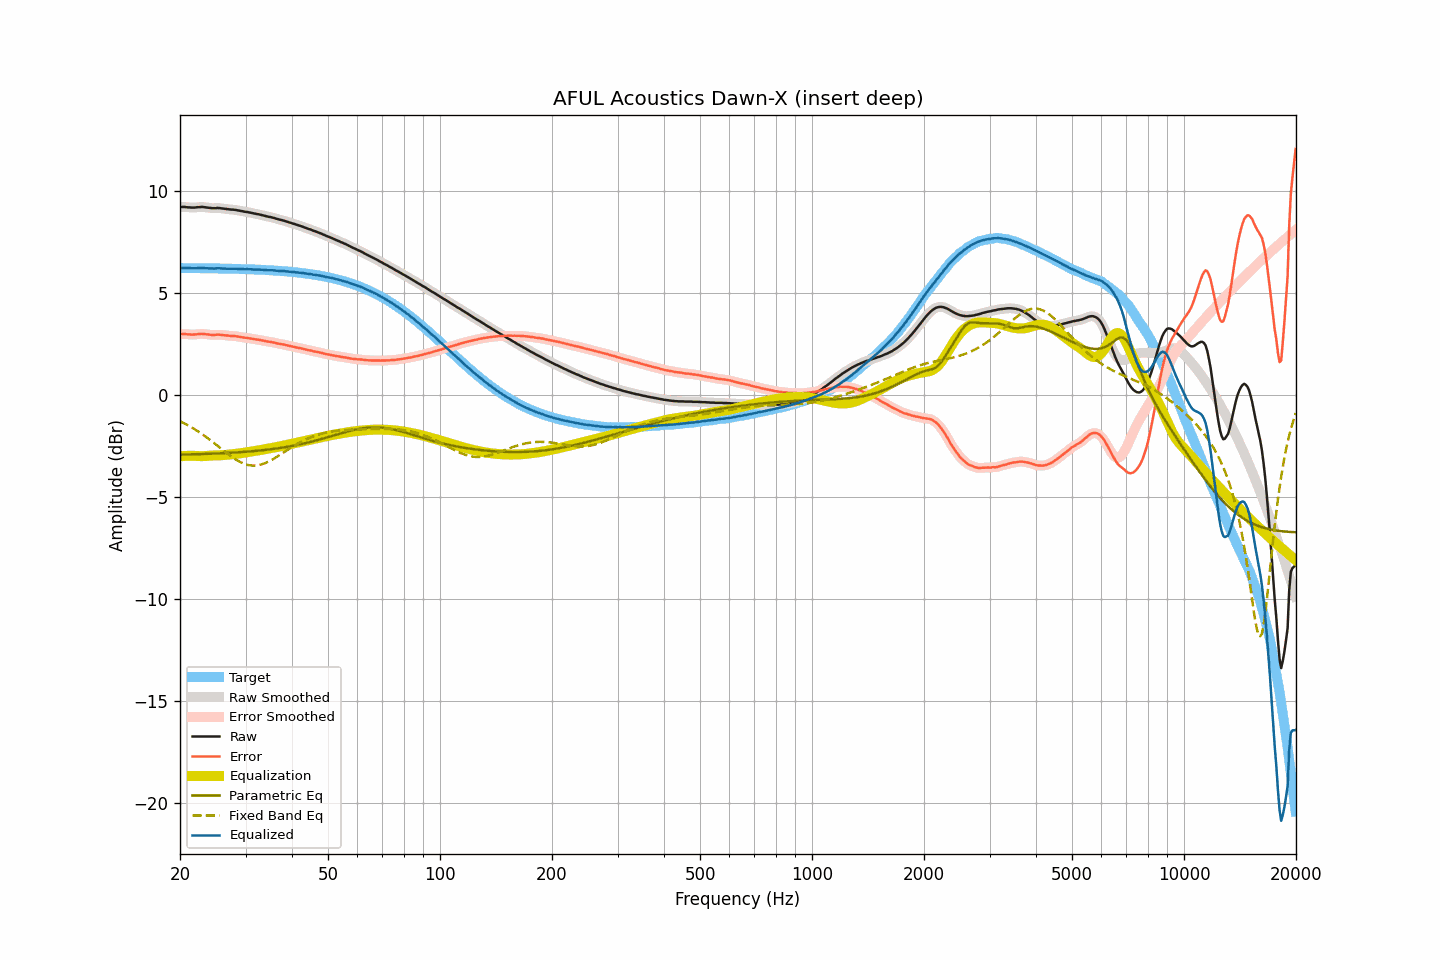

Data behind this chart, as committed beside it:
frequency, raw, smoothed, error, error_smoothed, equalization, parametric_eq, fixed_band_eq, equalized_raw, equalized_smoothed, target
20.00, 9.23, 9.23, 2.99, 3.00, -3.00, -2.92, -1.28, 6.23, 6.23, 6.24
20.20, 9.23, 9.23, 3.00, 3.00, -3.00, -2.92, -1.32, 6.24, 6.24, 6.24
20.40, 9.23, 9.23, 3.00, 3.00, -2.99, -2.92, -1.36, 6.24, 6.24, 6.24
20.61, 9.23, 9.23, 3.00, 2.99, -2.99, -2.92, -1.40, 6.25, 6.24, 6.24
20.81, 9.22, 9.22, 2.99, 2.99, -2.98, -2.91, -1.44, 6.24, 6.24, 6.23
21.02, 9.21, 9.22, 2.98, 2.98, -2.98, -2.91, -1.48, 6.23, 6.24, 6.23
21.23, 9.21, 9.21, 2.98, 2.98, -2.98, -2.91, -1.53, 6.23, 6.23, 6.23
21.44, 9.20, 9.20, 2.97, 2.97, -2.98, -2.91, -1.57, 6.23, 6.23, 6.23
21.66, 9.20, 9.20, 2.97, 2.97, -2.98, -2.91, -1.62, 6.22, 6.22, 6.23
21.87, 9.20, 9.21, 2.97, 2.97, -2.98, -2.90, -1.67, 6.22, 6.22, 6.23
22.09, 9.21, 9.21, 2.98, 2.98, -2.98, -2.90, -1.72, 6.23, 6.23, 6.23
22.31, 9.22, 9.22, 2.99, 2.99, -2.99, -2.90, -1.77, 6.23, 6.23, 6.23
22.54, 9.22, 9.23, 2.99, 3.00, -2.99, -2.90, -1.82, 6.23, 6.23, 6.23
22.76, 9.23, 9.23, 3.00, 3.00, -3.00, -2.89, -1.87, 6.24, 6.23, 6.23
22.99, 9.23, 9.23, 3.01, 3.00, -3.00, -2.89, -1.93, 6.24, 6.23, 6.23
23.22, 9.22, 9.22, 3.00, 3.00, -2.99, -2.89, -1.98, 6.23, 6.23, 6.23
23.45, 9.21, 9.21, 2.99, 2.99, -2.99, -2.89, -2.04, 6.23, 6.23, 6.22
23.69, 9.20, 9.20, 2.98, 2.98, -2.98, -2.88, -2.10, 6.22, 6.22, 6.22
23.92, 9.19, 9.19, 2.97, 2.97, -2.97, -2.88, -2.16, 6.22, 6.22, 6.22
24.16, 9.18, 9.18, 2.96, 2.96, -2.97, -2.88, -2.22, 6.21, 6.21, 6.22
24.40, 9.17, 9.17, 2.95, 2.95, -2.96, -2.87, -2.28, 6.21, 6.21, 6.22
24.65, 9.17, 9.17, 2.95, 2.95, -2.96, -2.87, -2.34, 6.21, 6.21, 6.22
24.89, 9.17, 9.18, 2.96, 2.96, -2.96, -2.87, -2.40, 6.21, 6.22, 6.22
25.14, 9.18, 9.18, 2.97, 2.96, -2.96, -2.86, -2.47, 6.22, 6.22, 6.22
25.39, 9.18, 9.18, 2.97, 2.96, -2.96, -2.86, -2.53, 6.23, 6.22, 6.21
25.65, 9.17, 9.17, 2.96, 2.96, -2.95, -2.86, -2.59, 6.22, 6.22, 6.21
25.91, 9.16, 9.16, 2.95, 2.95, -2.95, -2.85, -2.66, 6.21, 6.21, 6.21
26.16, 9.15, 9.15, 2.94, 2.94, -2.94, -2.85, -2.72, 6.21, 6.21, 6.21
26.43, 9.14, 9.14, 2.93, 2.93, -2.94, -2.85, -2.78, 6.21, 6.21, 6.21
26.69, 9.13, 9.13, 2.93, 2.93, -2.93, -2.84, -2.84, 6.20, 6.20, 6.21
26.96, 9.12, 9.12, 2.92, 2.92, -2.92, -2.84, -2.90, 6.20, 6.20, 6.20
27.23, 9.11, 9.11, 2.91, 2.91, -2.91, -2.83, -2.96, 6.20, 6.20, 6.20
27.50, 9.10, 9.11, 2.90, 2.90, -2.91, -2.83, -3.02, 6.20, 6.20, 6.20
27.77, 9.10, 9.10, 2.90, 2.90, -2.90, -2.82, -3.07, 6.20, 6.20, 6.20
28.05, 9.09, 9.09, 2.89, 2.89, -2.89, -2.82, -3.13, 6.20, 6.20, 6.20
28.33, 9.08, 9.08, 2.89, 2.89, -2.88, -2.81, -3.18, 6.20, 6.20, 6.20
28.62, 9.06, 9.07, 2.87, 2.87, -2.87, -2.81, -3.22, 6.19, 6.19, 6.19
28.90, 9.05, 9.05, 2.86, 2.86, -2.86, -2.80, -3.27, 6.19, 6.19, 6.19
29.19, 9.03, 9.03, 2.84, 2.85, -2.85, -2.80, -3.31, 6.18, 6.19, 6.19
29.48, 9.02, 9.02, 2.84, 2.83, -2.84, -2.79, -3.34, 6.19, 6.18, 6.19
29.78, 9.00, 9.01, 2.82, 2.82, -2.82, -2.79, -3.37, 6.18, 6.18, 6.18
30.08, 8.99, 8.99, 2.81, 2.81, -2.81, -2.78, -3.40, 6.18, 6.18, 6.18
30.38, 8.98, 8.98, 2.80, 2.80, -2.80, -2.77, -3.42, 6.18, 6.18, 6.18
30.68, 8.96, 8.97, 2.79, 2.79, -2.79, -2.77, -3.44, 6.17, 6.18, 6.18
30.99, 8.95, 8.95, 2.78, 2.78, -2.78, -2.76, -3.45, 6.18, 6.17, 6.17
31.30, 8.93, 8.93, 2.76, 2.76, -2.76, -2.75, -3.46, 6.17, 6.17, 6.17
31.61, 8.91, 8.92, 2.75, 2.75, -2.75, -2.75, -3.46, 6.16, 6.16, 6.17
31.93, 8.90, 8.90, 2.74, 2.74, -2.74, -2.74, -3.45, 6.16, 6.16, 6.16
32.24, 8.88, 8.89, 2.72, 2.73, -2.73, -2.73, -3.45, 6.16, 6.16, 6.16
32.57, 8.87, 8.87, 2.72, 2.71, -2.71, -2.72, -3.43, 6.16, 6.16, 6.16
32.89, 8.85, 8.85, 2.70, 2.70, -2.70, -2.72, -3.42, 6.16, 6.16, 6.15
33.22, 8.83, 8.83, 2.68, 2.68, -2.68, -2.71, -3.39, 6.15, 6.15, 6.15
33.55, 8.81, 8.81, 2.67, 2.67, -2.67, -2.70, -3.37, 6.14, 6.14, 6.14
33.89, 8.79, 8.79, 2.65, 2.65, -2.65, -2.69, -3.33, 6.14, 6.14, 6.14
34.23, 8.77, 8.77, 2.64, 2.64, -2.64, -2.68, -3.30, 6.13, 6.13, 6.14
34.57, 8.75, 8.76, 2.62, 2.62, -2.63, -2.67, -3.26, 6.13, 6.13, 6.13
34.92, 8.74, 8.74, 2.61, 2.61, -2.61, -2.66, -3.22, 6.13, 6.13, 6.13
35.27, 8.72, 8.72, 2.60, 2.60, -2.60, -2.65, -3.18, 6.13, 6.13, 6.12
35.62, 8.70, 8.70, 2.58, 2.58, -2.58, -2.64, -3.14, 6.12, 6.12, 6.12
35.97, 8.68, 8.68, 2.57, 2.57, -2.57, -2.63, -3.09, 6.12, 6.11, 6.11
... 635 more rows
